Run: headless pygame with SDL's dummy video driver; simulated clock (each Clock.tick advances the game by its frame time, no real sleeping); random seed 0; keys injected as events and as key.get_pressed() state; no mouse input.
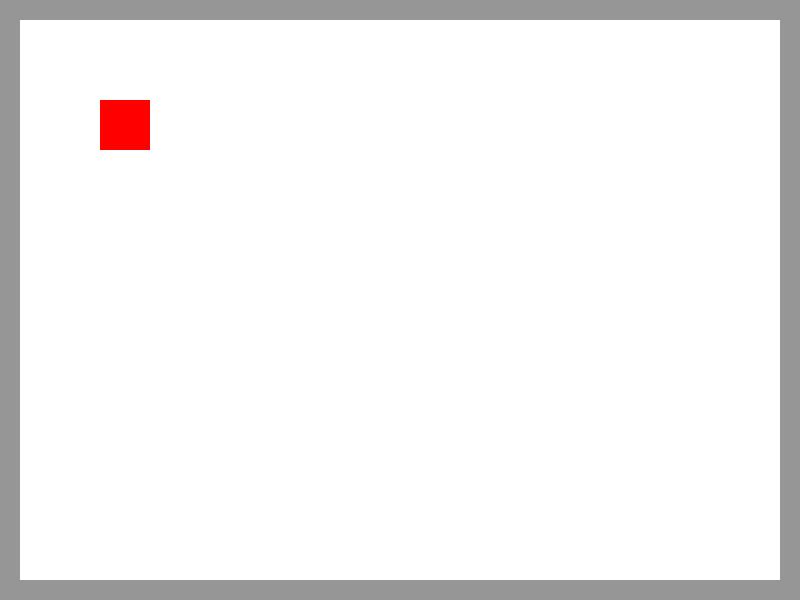
Frame 1 of 4 · flips 1–60 · no input
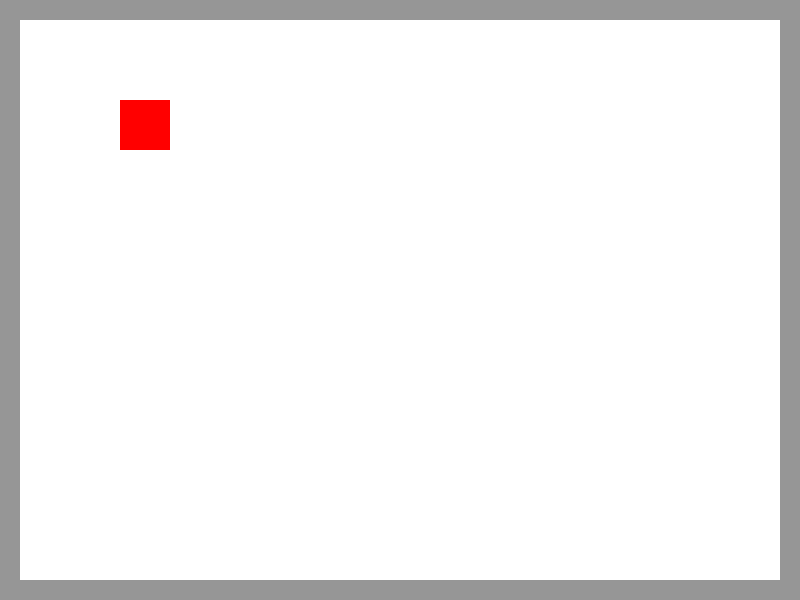
Frame 2 of 4 · flips 61–180 · tapped SPACE, RETURN · held RIGHT (→), D
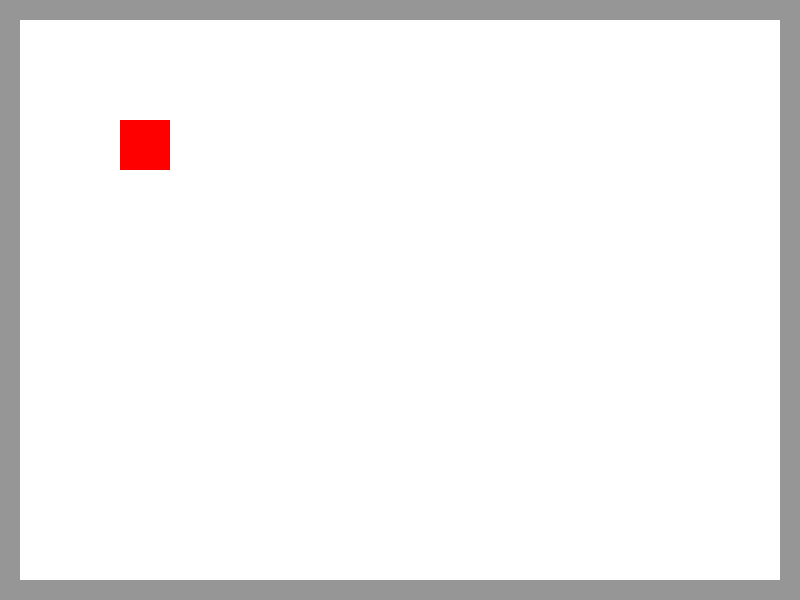
Frame 3 of 4 · flips 181–300 · held DOWN (↓), S
Frame 4 of 4 · flips 301–420 · held LEFT (←), A, UP (↑), W · screen same as frame 1, image omitted

The pygame program that drew these frames:

import pygame

pygame.init()

# CORES
VERMELHO = (255, 0, 0)
AZUL = (0, 0, 255)
VERDE = (0, 255, 0)
BRANCO = (255, 255, 255)
PRETO = (0, 0, 0)
CINZA = (150, 150, 150)

# DIMENSÕES DA TELA
ALTURA = 600
LARGURA = 800

# DEFINIÇÕES DA JANELA
tela = pygame.display.set_mode([LARGURA, ALTURA])
tela.fill(CINZA)
pygame.display.set_caption("Minha primeira tela")

# CLOCK DO JOGO
clock = pygame.time.Clock()

# SUPERFÍCIES
superficie = pygame.Surface([760, 560])
superficie.fill(BRANCO)

# RETÂNGULOS
quadrado = pygame.Rect(100, 100, 50, 50)

# LOOP DO JOGO
executando = True
while executando:

	# VERIFICANDO EVENTOS
	for evento in pygame.event.get():

		# EVENTO DE FECHAR A TELA
		if evento.type == pygame.QUIT:
			executando = False

		# EVENTOS DE TECLA PRESSIONADA
		if evento.type == pygame.KEYDOWN:
			if evento.key == pygame.K_DOWN:
				quadrado.move_ip([0, 20])
			if evento.key == pygame.K_UP:
				quadrado.move_ip([0, -20])
			if evento.key == pygame.K_LEFT:
				quadrado.move_ip([-20, 0])
			if evento.key == pygame.K_RIGHT:
				quadrado.move_ip([20, 0])

	# ELEMENTOS DA TELA
	tela.blit(superficie, [20, 20])
	pygame.draw.rect(tela, VERMELHO, quadrado)

	# CONFIGURAÇÃO DE QUADROS
	clock.tick(27)
	pygame.display.update()

pygame.quit()
